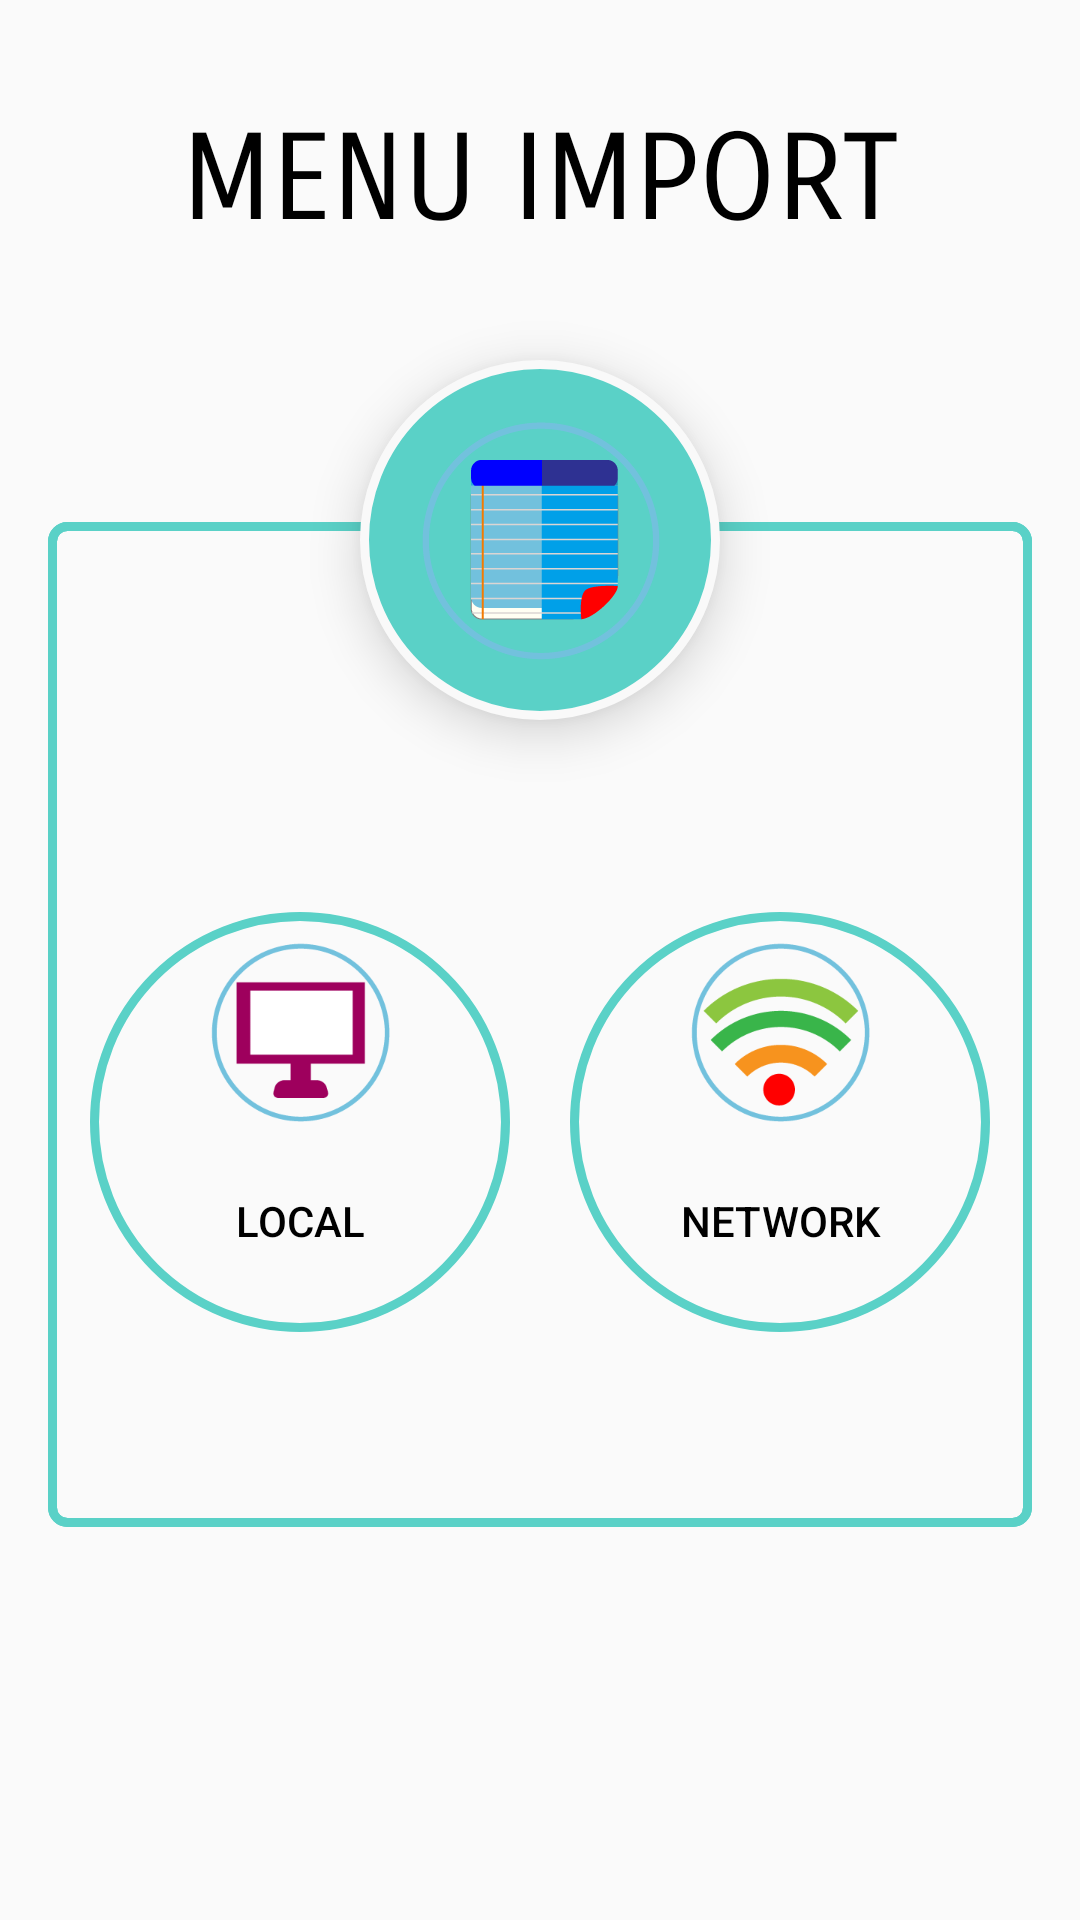

Write the Android layout XML for this screen, with the resource values it uses.
<!-- AndroidManifest.xml: application theme AppTheme -->
<!-- res/layout/content_import_file_spko.xml -->
<?xml version="1.0" encoding="utf-8"?>

<RelativeLayout xmlns:android="http://schemas.android.com/apk/res/android"
    xmlns:tools="http://schemas.android.com/tools"
    android:layout_width="match_parent"
    android:layout_height="match_parent"
    xmlns:app="http://schemas.android.com/apk/res-auto"
    android:orientation="vertical"
    app:layout_behavior="@string/appbar_scrolling_view_behavior"
    tools:showIn="@layout/activity_import_file_spko">

    <TextView
        android:id="@+id/review_title"
        android:layout_width="fill_parent"
        android:layout_height="wrap_content"
        android:layout_marginBottom="20dp"
        android:layout_marginTop="20dp"
        android:gravity="center_horizontal"
        android:fontFamily="sans-serif-smallcaps"
        android:paddingTop="@dimen/activity_vertical_margin"
        android:paddingLeft="16dp"
        android:paddingRight="16dp"
        android:text="MENU IMPORT"
        android:textAppearance="?android:attr/textAppearanceLarge"
        android:textColor="@android:color/black"
        android:textSize="40sp" />

    <RelativeLayout
        android:layout_width="fill_parent"
        android:layout_height="wrap_content"
        android:layout_below="@+id/review_title"
        android:layout_marginLeft="@dimen/activity_vertical_margin"
        android:layout_marginRight="@dimen/activity_vertical_margin"
        android:layout_marginTop="70dp"
        android:background="@drawable/custom_shape"
        android:elevation="4dp"
        android:orientation="vertical"
        tools:targetApi="lollipop">

        <LinearLayout
            android:layout_width="fill_parent"
            android:layout_height="wrap_content"
            android:orientation="vertical"
            android:paddingBottom="35dp"
            android:elevation="4dp"
            android:background="@drawable/custom_shape"
            android:paddingTop="100dp">

            <LinearLayout
                android:layout_width="wrap_content"
                android:layout_height="0dp"
                android:layout_gravity="center"
                android:layout_weight="1"
                android:orientation="horizontal"
                android:paddingBottom="20dp"
                android:paddingTop="20dp">

                <Button
                    android:id="@+id/btnLocal"
                    android:layout_width="140dp"
                    android:layout_height="140dp"
                    android:layout_margin="10dp"
                    android:layout_weight="0.50"
                    android:background="@drawable/profile_circular_border"
                    android:paddingTop="10dp"
                    android:text="LOCAL"
                    android:textAllCaps="true"
                    android:textColor="@color/colorBlack"
                    android:textSize="14dp"
                    android:drawableTop="@mipmap/dari_computer"/>

                <Button
                    android:id="@+id/btnNetwork"
                    android:layout_width="140dp"
                    android:layout_height="140dp"
                    android:layout_margin="10dp"
                    android:layout_weight="0.50"
                    android:background="@drawable/profile_circular_border"
                    android:paddingTop="10dp"
                    android:text="NETWORK"
                    android:textAllCaps="true"
                    android:drawableTop="@mipmap/dari_jaringan"
                    android:textColor="@color/colorBlack"
                    android:textSize="14dp" />
            </LinearLayout>

        </LinearLayout>
    </RelativeLayout>

    <ImageButton
        android:id="@+id/user_profile_photo"
        android:layout_width="120dp"
        android:layout_height="120dp"
        android:layout_below="@+id/review_title"
        android:layout_centerHorizontal="true"
        android:layout_marginTop="16dp"
        android:background="@drawable/bacground_image_menu"
        android:src="@mipmap/masuk_file_spkp"
        android:elevation="10dp"
        tools:targetApi="lollipop"
        tools:ignore="ContentDescription" />
</RelativeLayout>
<!-- res/layout/activity_import_file_spko.xml (included above) -->
<?xml version="1.0" encoding="utf-8"?>

<android.support.design.widget.CoordinatorLayout
    xmlns:android="http://schemas.android.com/apk/res/android"
    xmlns:app="http://schemas.android.com/apk/res-auto"
    xmlns:tools="http://schemas.android.com/tools"
    android:layout_width="match_parent"
    android:layout_height="match_parent"
    tools:context=".spko.ImportFileSPKOActivity">

    <android.support.design.widget.AppBarLayout
        android:layout_width="match_parent"
        android:layout_height="wrap_content"
        android:theme="@style/AppTheme.AppBarOverlay"
        android:fitsSystemWindows="true">

        <android.support.v7.widget.Toolbar
            android:id="@+id/toolbar"
            android:layout_width="match_parent"
            android:layout_height="?attr/actionBarSize"
            android:background="?attr/colorPrimary"
            app:contentInsetEnd="0dp"
            app:contentInsetLeft="0dp"
            app:contentInsetRight="0dp"
            app:contentInsetStart="0dp"
            app:contentInsetStartWithNavigation="0dp"
            app:layout_collapseMode="pin"
            app:popupTheme="@style/AppTheme.PopupOverlay" />

    </android.support.design.widget.AppBarLayout>

    <include layout="@layout/content_import_file_spko"/>


</android.support.design.widget.CoordinatorLayout>
<!-- resources referenced by this layout -->
<resources>
  <color name="colorBlack">#000000</color>
  <dimen name="activity_vertical_margin">16dp</dimen>
  <!-- drawable bacground_image_menu (drawable) -->
  <?xml version="1.0" encoding="utf-8"?>
  
  <shape xmlns:android="http://schemas.android.com/apk/res/android"
      android:shape="rectangle">
      <corners android:radius="100dp" />
      <stroke
          android:width="3dip"
          android:color="#f9f9f9" />
      <padding
          android:bottom="4dp"
          android:left="4dp"
          android:right="4dp"
          android:top="4dp" />
  
      <solid android:color="@color/colorPrimary"/>
  </shape>
  <!-- drawable custom_shape (drawable) -->
  <?xml version="1.0" encoding="utf-8"?>
  
  <shape xmlns:android="http://schemas.android.com/apk/res/android"
      android:shape="rectangle" >
  
      <corners android:radius="5dp" />
  
  
      <stroke
          android:width="3dp"
          android:color="@color/colorPrimary" />
  
      <corners
          android:bottomLeftRadius="5dp"
          android:bottomRightRadius="5dp"
          android:topLeftRadius="5dp"
          android:topRightRadius="5dp" />
  
  </shape>
  <!-- drawable profile_circular_border (drawable) -->
  <?xml version="1.0" encoding="utf-8"?>
  
  <shape xmlns:android="http://schemas.android.com/apk/res/android"
      android:shape="rectangle">
      <corners android:radius="100dp" />
      <stroke
          android:width="3dip"
          android:color="@color/colorPrimary" />
      <padding
          android:bottom="4dp"
          android:left="4dp"
          android:right="4dp"
          android:top="4dp" />
  </shape>
  <!-- mipmap dari_computer: png bitmap (mipmap-xxxhdpi, 7357 bytes) -->
  <!-- mipmap dari_jaringan: png bitmap (mipmap-xxxhdpi, 11093 bytes) -->
  <!-- mipmap masuk_file_spkp: png bitmap (drawable, 9665 bytes) -->
  <style name="AppTheme.AppBarOverlay" parent="ThemeOverlay.AppCompat.Dark.ActionBar" />
  <style name="AppTheme.PopupOverlay" parent="ThemeOverlay.AppCompat.Light" />
  <style name="AppTheme" parent="Theme.AppCompat.Light.NoActionBar">
          
          <item name="colorPrimary">@color/colorPrimary</item>
          <item name="colorPrimaryDark">@color/colorPrimaryDark</item>
          <item name="colorAccent">@color/colorAccent</item>
      </style>
  <color name="colorPrimary">#5ad1c7</color>
  <color name="colorPrimaryDark">#27a2b0</color>
  <color name="colorAccent">#919191</color>
</resources>
